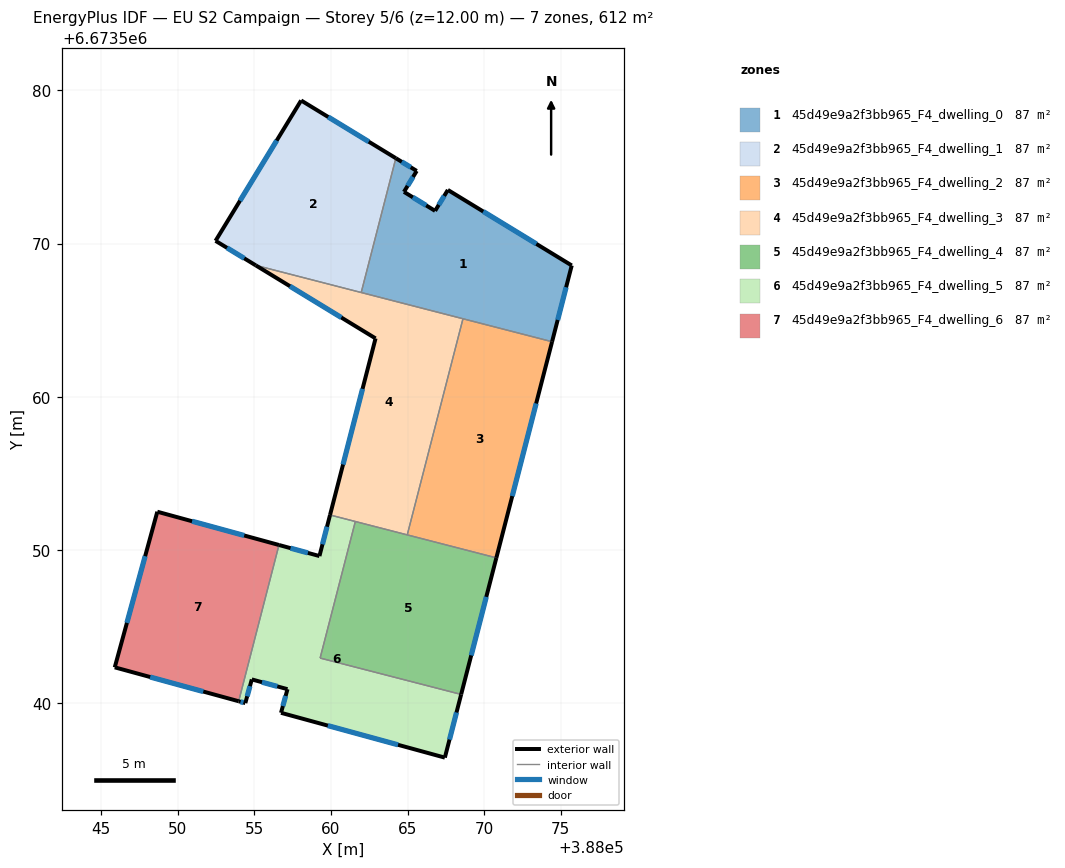
=== STOREY PLAN SPEC (per zone: floor XY polygon, exterior-wall plan segments, windows/doors) ===
zone 1: 45d49e9a2f3bb965_F4_dwelling_0  (87.4 m²)
  floor: (388075.72, 6673568.57) (388074.43, 6673563.60) (388061.98, 6673566.81) (388064.24, 6673575.57) (388065.60, 6673574.74) (388064.77, 6673573.38) (388066.80, 6673572.14) (388067.63, 6673573.50)
  exterior wall: (388066.80, 6673572.14) – (388064.77, 6673573.38)  [2.4 m]
    window: (388066.22, 6673572.49) – (388065.35, 6673573.02)  [1.3 m²]
  exterior wall: (388067.63, 6673573.50) – (388066.80, 6673572.14)  [1.6 m]
    window: (388067.39, 6673573.11) – (388067.04, 6673572.53)  [0.9 m²]
  exterior wall: (388075.72, 6673568.57) – (388067.63, 6673573.50)  [9.5 m]
    window: (388073.41, 6673569.98) – (388069.94, 6673572.09)  [5.2 m²]
  exterior wall: (388074.43, 6673563.60) – (388075.72, 6673568.57)  [5.1 m]
    window: (388074.80, 6673565.02) – (388075.35, 6673567.15)  [2.8 m²]
  exterior wall: (388065.60, 6673574.74) – (388064.24, 6673575.57)  [1.6 m]
    window: (388065.21, 6673574.98) – (388064.63, 6673575.34)  [0.9 m²]
  exterior wall: (388064.77, 6673573.38) – (388065.60, 6673574.74)  [1.6 m]
    window: (388065.01, 6673573.77) – (388065.36, 6673574.35)  [0.9 m²]
  interior walls: 3
zone 2: 45d49e9a2f3bb965_F4_dwelling_1  (87.4 m²)
  floor: (388064.24, 6673575.57) (388061.98, 6673566.81) (388055.09, 6673568.58) (388052.47, 6673570.18) (388058.06, 6673579.34)
  exterior wall: (388064.24, 6673575.57) – (388058.06, 6673579.34)  [7.2 m]
    window: (388062.47, 6673576.65) – (388059.82, 6673578.26)  [4.0 m²]
  exterior wall: (388052.47, 6673570.18) – (388055.09, 6673568.58)  [3.1 m]
    window: (388053.22, 6673569.72) – (388054.35, 6673569.04)  [1.7 m²]
  exterior wall: (388058.06, 6673579.34) – (388052.47, 6673570.18)  [10.7 m]
    window: (388056.46, 6673576.72) – (388054.07, 6673572.80)  [5.9 m²]
  interior walls: 2
zone 3: 45d49e9a2f3bb965_F4_dwelling_2  (87.4 m²)
  floor: (388074.43, 6673563.60) (388070.80, 6673549.50) (388064.98, 6673551.00) (388068.62, 6673565.10)
  exterior wall: (388070.80, 6673549.50) – (388074.43, 6673563.60)  [14.6 m]
    window: (388071.83, 6673553.53) – (388073.39, 6673559.57)  [8.0 m²]
  interior walls: 3
zone 4: 45d49e9a2f3bb965_F4_dwelling_3  (87.5 m²)
  floor: (388068.62, 6673565.10) (388064.98, 6673551.00) (388059.94, 6673552.29) (388062.91, 6673563.82) (388055.09, 6673568.58)
  exterior wall: (388062.91, 6673563.82) – (388059.94, 6673552.29)  [11.9 m]
    window: (388062.07, 6673560.52) – (388060.79, 6673555.58)  [6.6 m²]
  exterior wall: (388055.09, 6673568.58) – (388062.91, 6673563.82)  [9.2 m]
    window: (388057.33, 6673567.22) – (388060.68, 6673565.18)  [5.0 m²]
  interior walls: 5
zone 5: 45d49e9a2f3bb965_F4_dwelling_4  (87.5 m²)
  floor: (388070.80, 6673549.50) (388068.50, 6673540.58) (388059.30, 6673542.96) (388061.59, 6673551.87)
  exterior wall: (388068.50, 6673540.58) – (388070.80, 6673549.50)  [9.2 m]
    window: (388069.16, 6673543.13) – (388070.14, 6673546.95)  [5.1 m²]
  interior walls: 4
zone 6: 45d49e9a2f3bb965_F4_dwelling_5  (87.4 m²)
  floor: (388061.59, 6673551.87) (388059.30, 6673542.96) (388068.50, 6673540.58) (388067.44, 6673536.46) (388056.75, 6673539.38) (388057.17, 6673540.93) (388054.84, 6673541.56) (388054.42, 6673540.02) (388053.98, 6673540.14) (388056.61, 6673550.33) (388059.25, 6673549.61) (388059.94, 6673552.29)
  exterior wall: (388067.44, 6673536.46) – (388068.50, 6673540.58)  [4.3 m]
    window: (388067.74, 6673537.64) – (388068.20, 6673539.41)  [2.3 m²]
  exterior wall: (388056.75, 6673539.38) – (388067.44, 6673536.46)  [11.1 m]
    window: (388059.80, 6673538.55) – (388064.38, 6673537.30)  [6.1 m²]
  exterior wall: (388057.17, 6673540.93) – (388056.75, 6673539.38)  [1.6 m]
    window: (388057.05, 6673540.49) – (388056.87, 6673539.83)  [0.9 m²]
  exterior wall: (388054.84, 6673541.56) – (388057.17, 6673540.93)  [2.4 m]
    window: (388055.50, 6673541.38) – (388056.50, 6673541.11)  [1.3 m²]
  exterior wall: (388054.42, 6673540.02) – (388054.84, 6673541.56)  [1.6 m]
    window: (388054.54, 6673540.46) – (388054.72, 6673541.12)  [0.9 m²]
  exterior wall: (388053.98, 6673540.14) – (388054.42, 6673540.02)  [0.5 m]
    window: (388054.11, 6673540.11) – (388054.29, 6673540.05)  [0.2 m²]
  exterior wall: (388059.25, 6673549.61) – (388056.61, 6673550.33)  [2.7 m]
    window: (388058.50, 6673549.82) – (388057.37, 6673550.13)  [1.5 m²]
  exterior wall: (388059.94, 6673552.29) – (388059.25, 6673549.61)  [2.8 m]
    window: (388059.75, 6673551.53) – (388059.45, 6673550.38)  [1.5 m²]
  interior walls: 4
zone 7: 45d49e9a2f3bb965_F4_dwelling_6  (87.4 m²)
  floor: (388056.61, 6673550.33) (388053.98, 6673540.14) (388045.90, 6673542.35) (388048.67, 6673552.51)
  exterior wall: (388045.90, 6673542.35) – (388053.98, 6673540.14)  [8.4 m]
    window: (388048.21, 6673541.72) – (388051.67, 6673540.77)  [4.6 m²]
  exterior wall: (388048.67, 6673552.51) – (388045.90, 6673542.35)  [10.5 m]
    window: (388047.88, 6673549.60) – (388046.69, 6673545.25)  [5.8 m²]
  exterior wall: (388056.61, 6673550.33) – (388048.67, 6673552.51)  [8.2 m]
    window: (388054.34, 6673550.96) – (388050.94, 6673551.89)  [4.5 m²]
  interior walls: 1

=== DERIVED (storey summary) ===
Building: EU S2 Campaign
Storey: 5 of 6  (floor level z = 12.00 m)
Storey gross floor area: 612.1 m²
Zones on this storey: 7
  - 45d49e9a2f3bb965_F4_dwelling_0: floor 87.4 m²; exterior wall 21.8 m (65.3 m²); 6 window(s) 12.0 m²; WWR 18.4%
  - 45d49e9a2f3bb965_F4_dwelling_1: floor 87.4 m²; exterior wall 21.0 m (63.1 m²); 3 window(s) 11.6 m²; WWR 18.4%
  - 45d49e9a2f3bb965_F4_dwelling_2: floor 87.4 m²; exterior wall 14.6 m (43.7 m²); 1 window(s) 8.0 m²; WWR 18.4%
  - 45d49e9a2f3bb965_F4_dwelling_3: floor 87.5 m²; exterior wall 21.1 m (63.2 m²); 2 window(s) 11.6 m²; WWR 18.4%
  - 45d49e9a2f3bb965_F4_dwelling_4: floor 87.5 m²; exterior wall 9.2 m (27.6 m²); 1 window(s) 5.1 m²; WWR 18.4%
  - 45d49e9a2f3bb965_F4_dwelling_5: floor 87.4 m²; exterior wall 26.9 m (80.7 m²); 8 window(s) 14.8 m²; WWR 18.4%
  - 45d49e9a2f3bb965_F4_dwelling_6: floor 87.4 m²; exterior wall 27.1 m (81.4 m²); 3 window(s) 15.0 m²; WWR 18.4%
Zone adjacency (shared interzone walls):
  - 45d49e9a2f3bb965_F4_dwelling_0 ↔ 45d49e9a2f3bb965_F4_dwelling_1
  - 45d49e9a2f3bb965_F4_dwelling_0 ↔ 45d49e9a2f3bb965_F4_dwelling_2
  - 45d49e9a2f3bb965_F4_dwelling_0 ↔ 45d49e9a2f3bb965_F4_dwelling_3
  - 45d49e9a2f3bb965_F4_dwelling_1 ↔ 45d49e9a2f3bb965_F4_dwelling_3
  - 45d49e9a2f3bb965_F4_dwelling_2 ↔ 45d49e9a2f3bb965_F4_dwelling_3
  - 45d49e9a2f3bb965_F4_dwelling_2 ↔ 45d49e9a2f3bb965_F4_dwelling_4
  - 45d49e9a2f3bb965_F4_dwelling_3 ↔ 45d49e9a2f3bb965_F4_dwelling_4
  - 45d49e9a2f3bb965_F4_dwelling_3 ↔ 45d49e9a2f3bb965_F4_dwelling_5
  - 45d49e9a2f3bb965_F4_dwelling_4 ↔ 45d49e9a2f3bb965_F4_dwelling_5
  - 45d49e9a2f3bb965_F4_dwelling_5 ↔ 45d49e9a2f3bb965_F4_dwelling_6